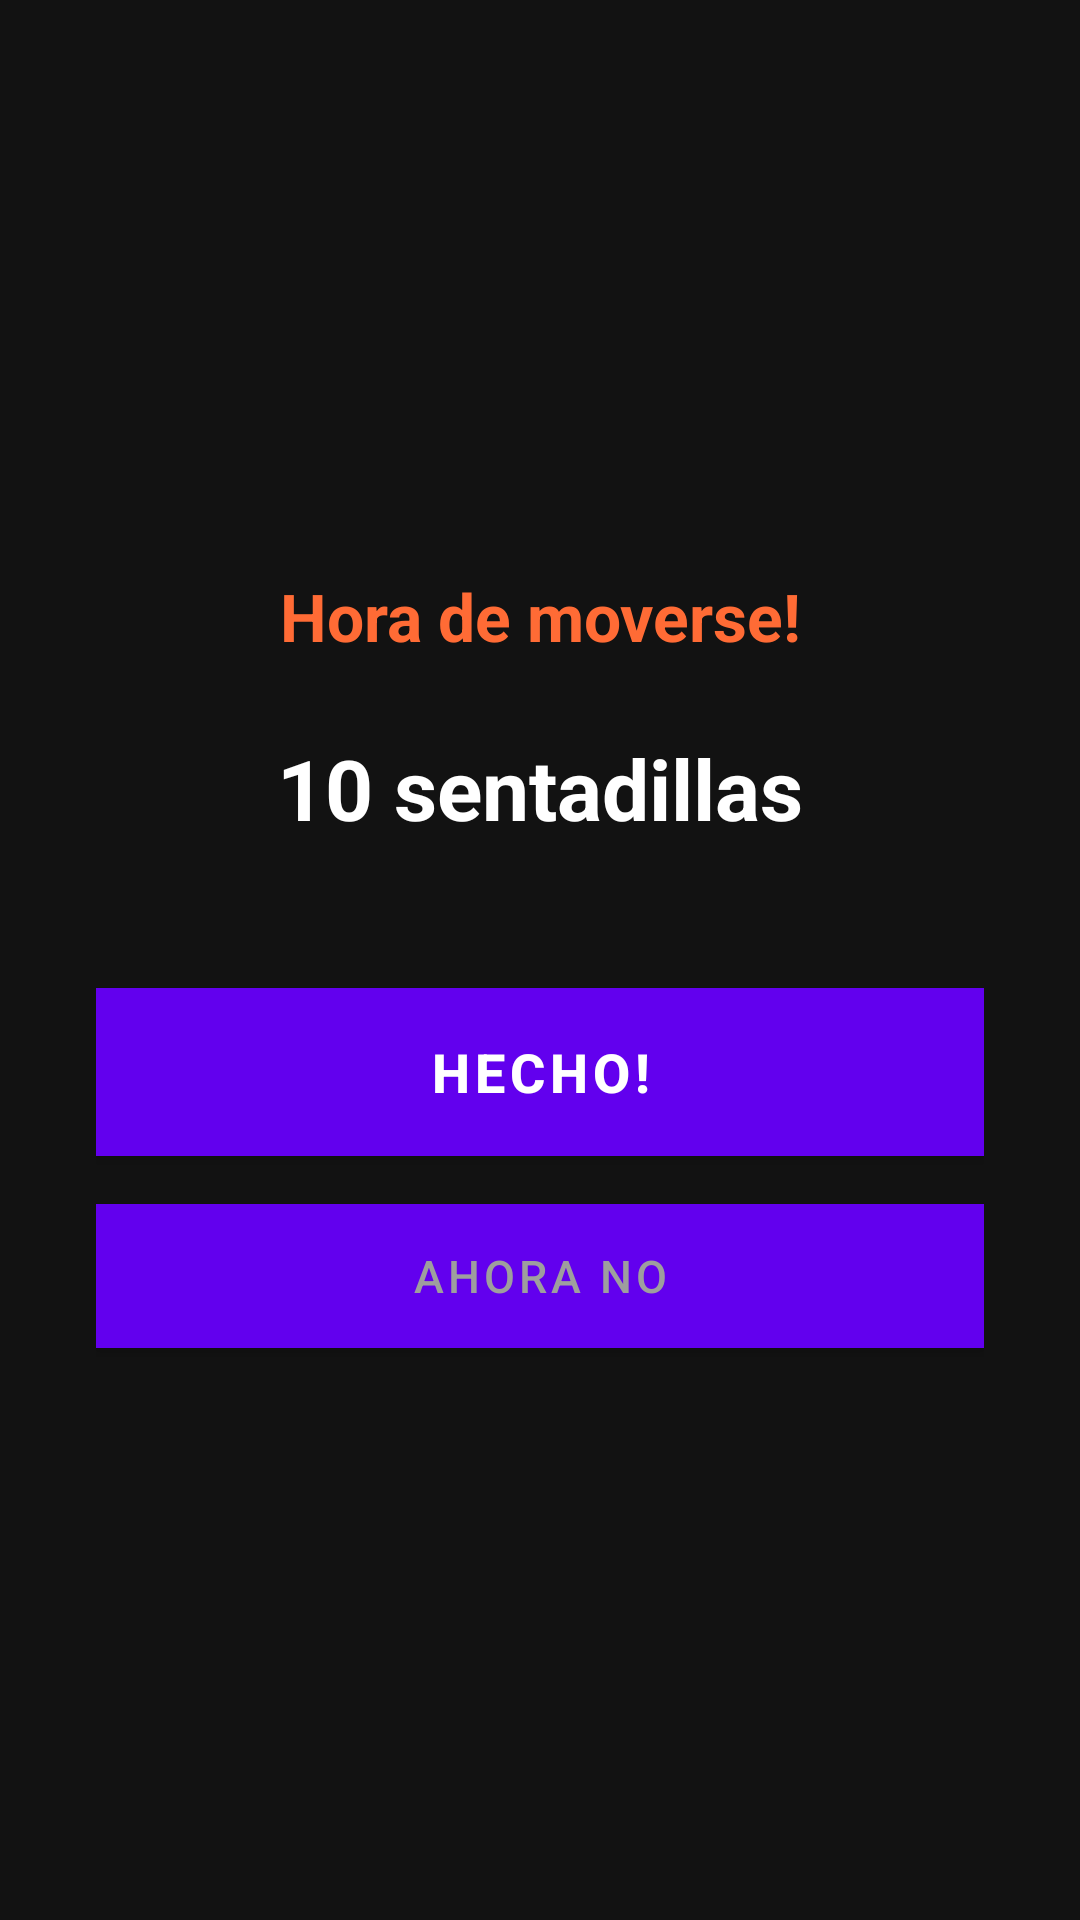

The Android layout XML behind this screen, and the referenced resources:
<!-- AndroidManifest.xml: activity theme Theme.Overlay -->
<!-- res/layout/activity_overlay.xml -->
<?xml version="1.0" encoding="utf-8"?>
<LinearLayout xmlns:android="http://schemas.android.com/apk/res/android"
    android:layout_width="match_parent"
    android:layout_height="match_parent"
    android:orientation="vertical"
    android:gravity="center"
    android:background="@color/bg_dark"
    android:padding="32dp">

    <TextView
        android:layout_width="wrap_content"
        android:layout_height="wrap_content"
        android:text="Hora de moverse!"
        android:textColor="@color/accent"
        android:textSize="22sp"
        android:textStyle="bold"
        android:gravity="center"
        android:paddingBottom="24dp" />

    <TextView
        android:id="@+id/tvExercise"
        android:layout_width="match_parent"
        android:layout_height="wrap_content"
        android:text="10 sentadillas"
        android:textColor="@color/text_primary"
        android:textSize="28sp"
        android:textStyle="bold"
        android:gravity="center"
        android:paddingBottom="48dp" />

    <Button
        android:id="@+id/btnDone"
        android:layout_width="match_parent"
        android:layout_height="56dp"
        android:text="HECHO!"
        android:textColor="@color/white"
        android:textSize="18sp"
        android:textStyle="bold"
        android:background="@color/color_start"
        android:layout_marginBottom="16dp" />

    <Button
        android:id="@+id/btnSnooze"
        android:layout_width="match_parent"
        android:layout_height="48dp"
        android:text="Ahora no"
        android:textColor="@color/text_secondary"
        android:textSize="15sp"
        android:background="@color/bg_card" />

</LinearLayout>
<!-- resources referenced by this layout -->
<resources>
  <color name="accent">#FF6B35</color>
  <color name="bg_card">#1E1E1E</color>
  <color name="bg_dark">#121212</color>
  <color name="color_start">#2E7D32</color>
  <color name="text_primary">#FFFFFF</color>
  <color name="text_secondary">#9E9E9E</color>
  <color name="white">#FFFFFF</color>
  <style name="Theme.Overlay" parent="Theme.MaterialComponents.DayNight.NoActionBar">
          <item name="android:windowBackground">@color/bg_dark</item>
          <item name="android:statusBarColor">@color/bg_dark</item>
      </style>
</resources>
